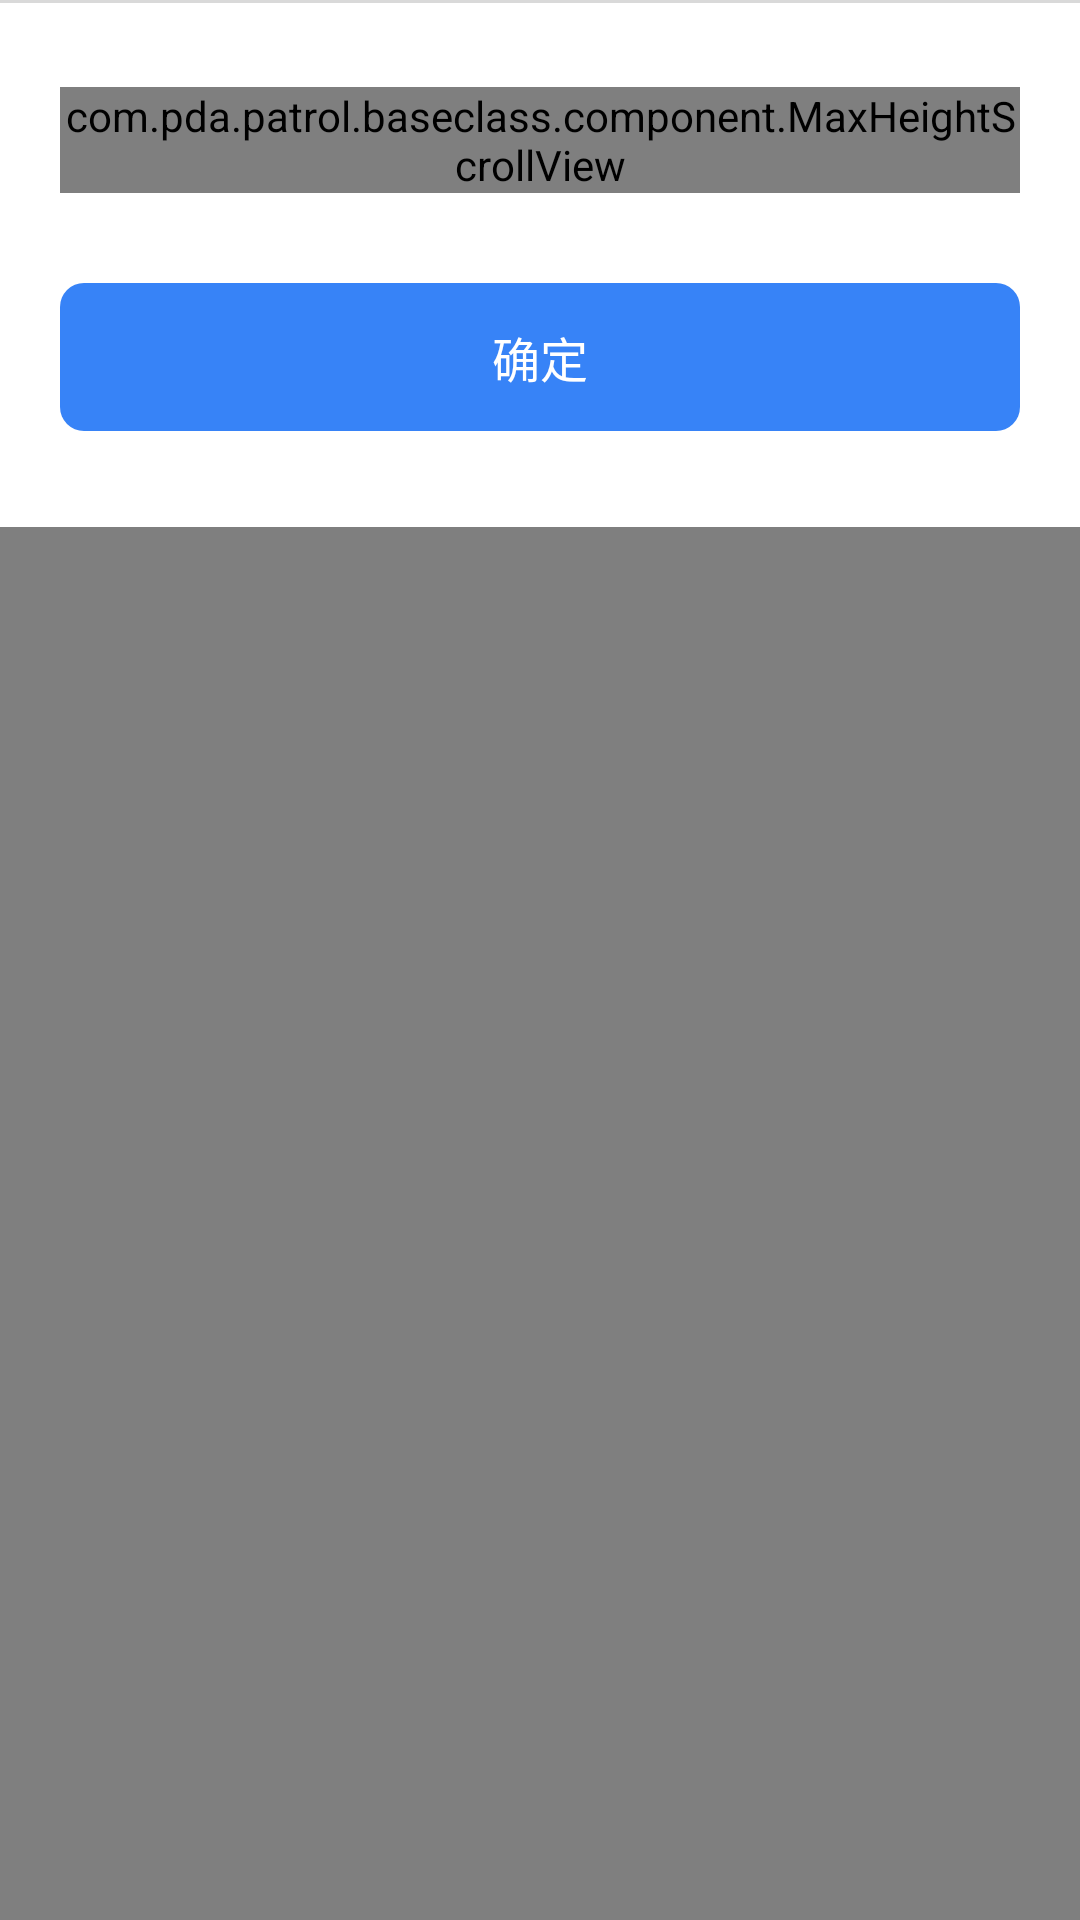

Here is an Android app screen rendered from its layout file. Give the layout XML and the strings, colors and styles it references.
<!-- AndroidManifest.xml: application theme Theme.PdaPatrol -->
<!-- res/layout/popwindow_filter_address.xml -->
<?xml version="1.0" encoding="utf-8"?>
<LinearLayout xmlns:android="http://schemas.android.com/apk/res/android"
    android:layout_width="match_parent"
    android:layout_height="match_parent"
    android:background="@color/white"
    android:orientation="vertical">

    <View
        android:layout_width="match_parent"
        android:layout_height="1dp"
        android:background="#D9D9D9" />

    <com.pda.patrol.baseclass.component.MaxHeightScrollView
        android:layout_width="match_parent"
        android:layout_height="wrap_content"
        android:layout_marginTop="28dp"
        android:layout_marginHorizontal="20dp"
        android:scrollbars="none">
        <com.pda.patrol.baseclass.component.NoScrollListView
            android:id="@+id/pop_address_lv"
            android:layout_width="match_parent"
            android:layout_height="wrap_content"
            android:listSelector="@color/transparent"
            android:divider="@color/transparent"
            android:dividerHeight="30dp"/>
    </com.pda.patrol.baseclass.component.MaxHeightScrollView>

    <TextView
        android:id="@+id/pop_ok_tv"
        android:layout_width="match_parent"
        android:layout_height="wrap_content"
        android:layout_marginTop="30dp"
        android:layout_marginHorizontal="20dp"
        android:layout_marginBottom="32dp"
        android:gravity="center"
        android:paddingVertical="13dp"
        android:background="@drawable/btn_blue_bg_shape"
        android:textSize="16dp"
        android:textColor="@color/white"
        android:text="确定"/>

    <View
        android:layout_width="match_parent"
        android:layout_height="0dp"
        android:layout_weight="1"
        android:background="@color/black"
        android:alpha="0.5"/>
</LinearLayout>
<!-- resources referenced by this layout -->
<resources>
  <color name="black">#FF000000</color>
  <color name="transparent">#00000000</color>
  <color name="white">#FFFFFFFF</color>
  <!-- drawable btn_blue_bg_shape (drawable) -->
  <?xml version="1.0" encoding="utf-8"?>
  <shape xmlns:android="http://schemas.android.com/apk/res/android"
      android:shape="rectangle">
  
      <corners android:radius="8dp" />
  
      <solid android:color="@color/common_blue_color" />
  
  
  </shape>
  <style name="Theme.PdaPatrol" parent="Theme.AppCompat.Light.NoActionBar">
  
      </style>
  <color name="common_blue_color">#3783F7</color>
</resources>
